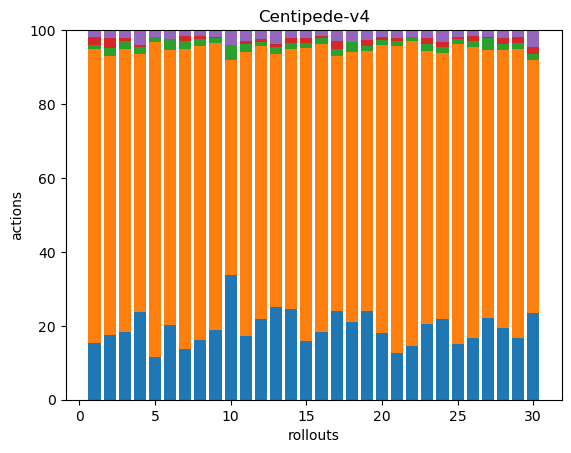

The file beside this chart, header and first rows:
42, 219, 3, 6, 5, 0, 0, 0, 0, 0, 0, 0, 0, 0, 0, 0, 0, 0
40, 171, 5, 6, 5, 0, 0, 0, 0, 0, 0, 0, 0, 0, 0, 0, 0, 0
43, 180, 5, 2, 5, 0, 0, 0, 0, 0, 0, 0, 0, 0, 0, 0, 0, 0
36, 106, 3, 1, 6, 0, 0, 0, 0, 0, 0, 0, 0, 0, 0, 0, 0, 0
30, 221, 3, 0, 5, 0, 0, 0, 0, 0, 0, 0, 0, 0, 0, 0, 0, 0
42, 156, 6, 0, 5, 0, 0, 0, 0, 0, 0, 0, 0, 0, 0, 0, 0, 0
46, 271, 7, 5, 5, 0, 0, 0, 0, 0, 0, 0, 0, 0, 0, 0, 0, 0
62, 305, 8, 3, 6, 0, 0, 0, 0, 0, 0, 0, 0, 0, 0, 0, 0, 0
54, 224, 4, 1, 5, 0, 0, 0, 0, 0, 0, 0, 0, 0, 0, 0, 0, 0
42, 72, 5, 0, 5, 0, 0, 0, 0, 0, 0, 0, 0, 0, 0, 0, 0, 0
41, 184, 5, 2, 7, 0, 0, 0, 0, 0, 0, 0, 0, 0, 0, 0, 0, 0
56, 191, 3, 2, 6, 0, 0, 0, 0, 0, 0, 0, 0, 0, 0, 0, 0, 0
65, 178, 5, 2, 10, 0, 0, 0, 0, 0, 0, 0, 0, 0, 0, 0, 0, 0
49, 141, 3, 3, 4, 0, 0, 0, 0, 0, 0, 0, 0, 0, 0, 0, 0, 0
47, 236, 4, 4, 6, 0, 0, 0, 0, 0, 0, 0, 0, 0, 0, 0, 0, 0
50, 214, 4, 2, 4, 0, 0, 0, 0, 0, 0, 0, 0, 0, 0, 0, 0, 0
42, 120, 3, 4, 5, 0, 0, 0, 0, 0, 0, 0, 0, 0, 0, 0, 0, 0
39, 136, 5, 0, 6, 0, 0, 0, 0, 0, 0, 0, 0, 0, 0, 0, 0, 0
46, 135, 3, 3, 5, 0, 0, 0, 0, 0, 0, 0, 0, 0, 0, 0, 0, 0
46, 198, 3, 2, 5, 0, 0, 0, 0, 0, 0, 0, 0, 0, 0, 0, 0, 0
36, 235, 4, 2, 6, 0, 0, 0, 0, 0, 0, 0, 0, 0, 0, 0, 0, 0
39, 223, 3, 0, 5, 0, 0, 0, 0, 0, 0, 0, 0, 0, 0, 0, 0, 0
39, 141, 4, 3, 4, 0, 0, 0, 0, 0, 0, 0, 0, 0, 0, 0, 0, 0
42, 139, 3, 3, 6, 0, 0, 0, 0, 0, 0, 0, 0, 0, 0, 0, 0, 0
33, 178, 3, 1, 4, 0, 0, 0, 0, 0, 0, 0, 0, 0, 0, 0, 0, 0
40, 190, 4, 3, 4, 0, 0, 0, 0, 0, 0, 0, 0, 0, 0, 0, 0, 0
50, 165, 7, 1, 4, 0, 0, 0, 0, 0, 0, 0, 0, 0, 0, 0, 0, 0
46, 178, 4, 4, 5, 0, 0, 0, 0, 0, 0, 0, 0, 0, 0, 0, 0, 0
48, 226, 5, 5, 5, 0, 0, 0, 0, 0, 0, 0, 0, 0, 0, 0, 0, 0
40, 117, 3, 3, 8, 0, 0, 0, 0, 0, 0, 0, 0, 0, 0, 0, 0, 0
